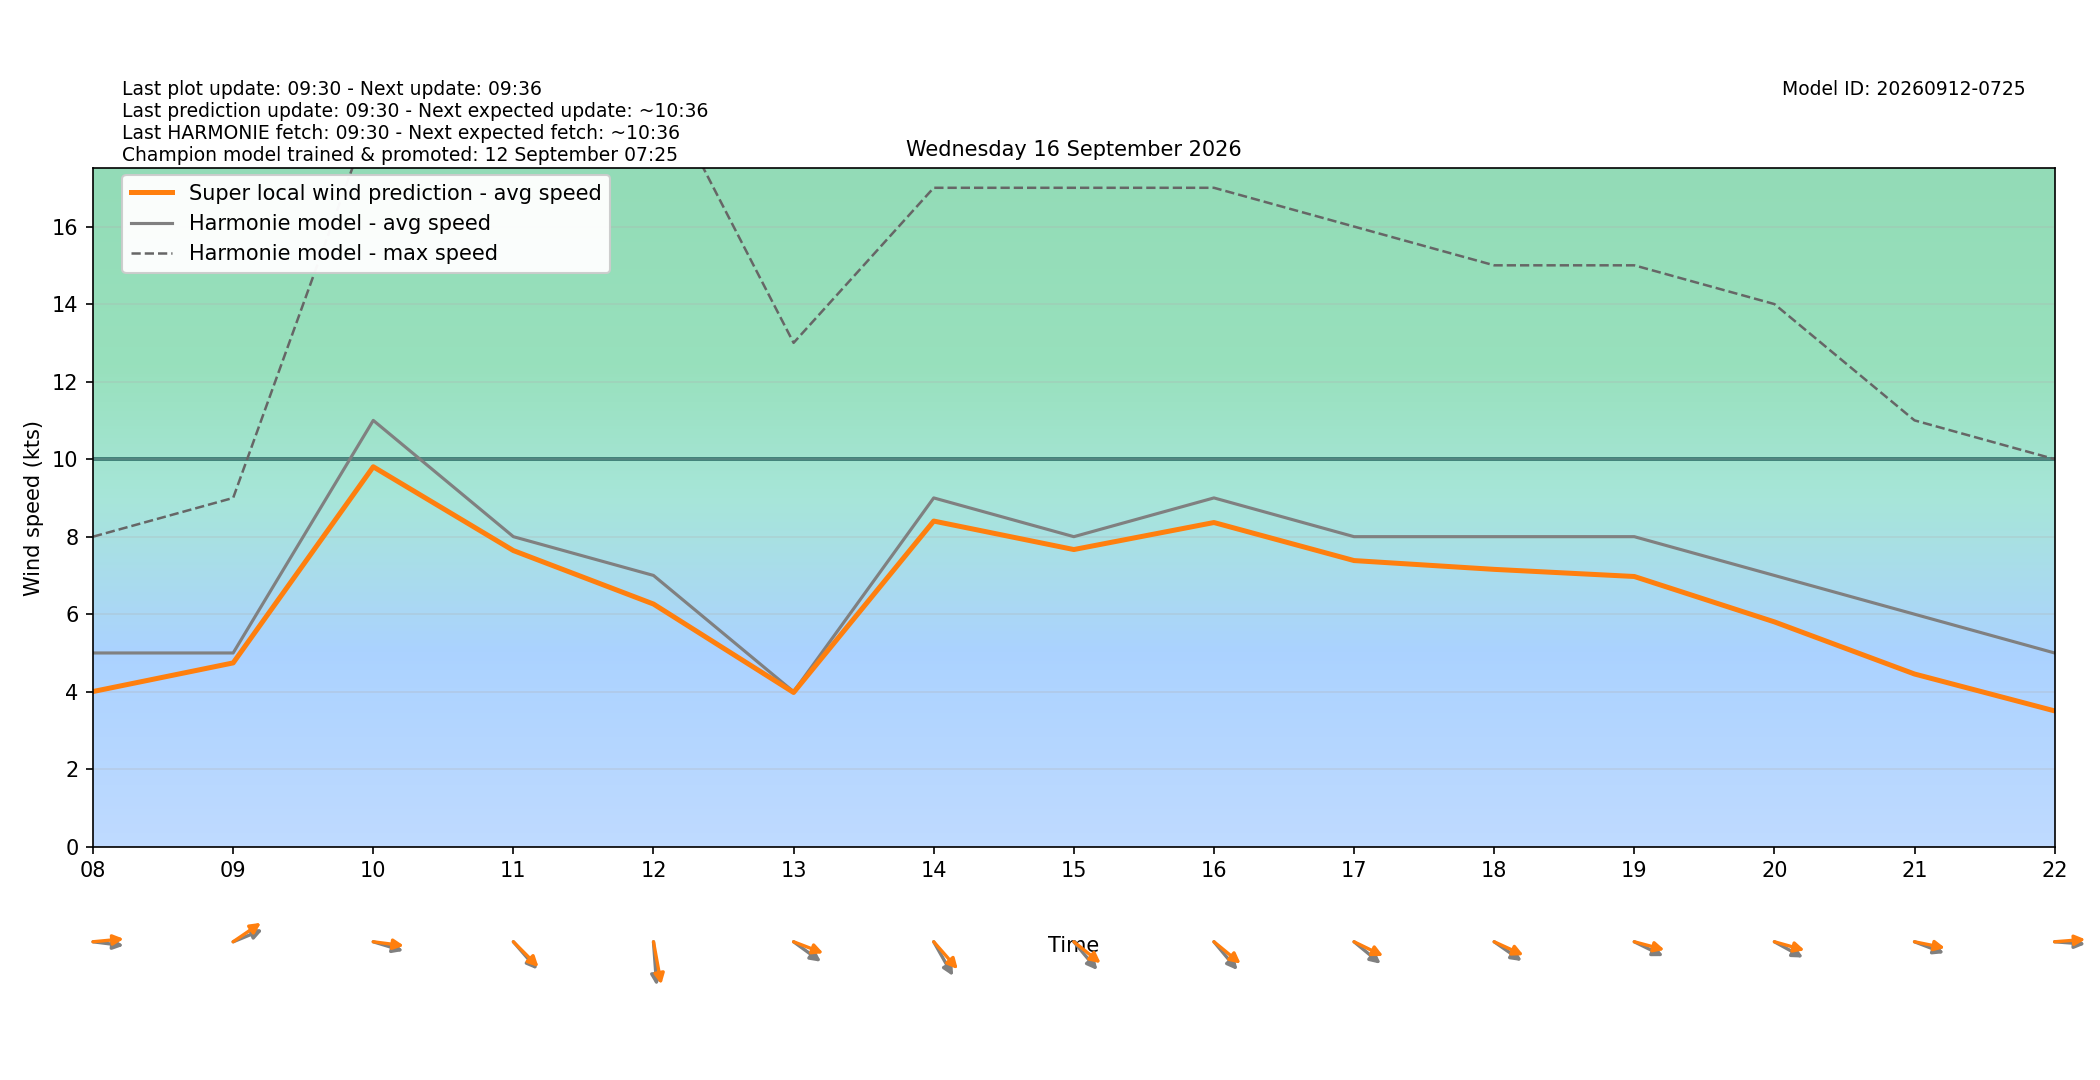

The file beside this chart, header and first rows:
target_time_utc, target_time_local, hour_utc, hour_local, forecast_wind_speed, forecast_wind_min, forecast_wind_max, lstm_pred_wind_speed, delta_speed_lstm_minus_forecast, forecast_wind_dir_deg, lstm_pred_wind_dir_deg, delta_dir_lstm_minus_forecast
2026-09-15T22:00:00Z, 2026-09-16T00:00:00+0200, 22, 00, 2.0, 2.0, 6.0, 0.1936, -1.806, 313.0, 308.2, -4.814
2026-09-15T23:00:00Z, 2026-09-16T01:00:00+0200, 23, 01, 3.0, 3.0, 4.0, 1.757, -1.243, 201.0, 196.3, -4.655
2026-09-16T00:00:00Z, 2026-09-16T02:00:00+0200, 00, 02, 4.0, 4.0, 14.0, 2.649, -1.351, 297.0, 291.1, -5.898
2026-09-16T01:00:00Z, 2026-09-16T03:00:00+0200, 01, 03, 8.0, 8.0, 14.0, 5.808, -2.192, 317.0, 310.8, -6.18
2026-09-16T02:00:00Z, 2026-09-16T04:00:00+0200, 02, 04, 8.0, 8.0, 15.0, 6.062, -1.938, 302.0, 296.1, -5.94
2026-09-16T03:00:00Z, 2026-09-16T05:00:00+0200, 03, 05, 6.0, 6.0, 14.0, 4.476, -1.524, 301.0, 294.1, -6.921
2026-09-16T04:00:00Z, 2026-09-16T06:00:00+0200, 04, 06, 6.0, 6.0, 10.0, 4.197, -1.803, 301.0, 295.9, -5.077
2026-09-16T05:00:00Z, 2026-09-16T07:00:00+0200, 05, 07, 5.0, 5.0, 10.0, 3.9, -1.1, 279.0, 271.8, -7.175
2026-09-16T06:00:00Z, 2026-09-16T08:00:00+0200, 06, 08, 5.0, 5.0, 8.0, 4.005, -0.9946, 275.0, 266.2, -8.804
2026-09-16T07:00:00Z, 2026-09-16T09:00:00+0200, 07, 09, 5.0, 5.0, 9.0, 4.744, -0.2563, 254.0, 244.5, -9.5
2026-09-16T08:00:00Z, 2026-09-16T10:00:00+0200, 08, 10, 11.0, 11.0, 19.0, 9.803, -1.197, 282.0, 275.2, -6.805
2026-09-16T09:00:00Z, 2026-09-16T11:00:00+0200, 09, 11, 8.0, 8.0, 21.0, 7.642, -0.3584, 309.0, 305.1, -3.882
2026-09-16T10:00:00Z, 2026-09-16T12:00:00+0200, 10, 12, 7.0, 7.0, 20.0, 6.262, -0.7378, 354.0, 345.4, -8.579
2026-09-16T11:00:00Z, 2026-09-16T13:00:00+0200, 11, 13, 4.0, 4.0, 13.0, 3.981, -0.01882, 297.0, 285, -11.99
2026-09-16T12:00:00Z, 2026-09-16T14:00:00+0200, 12, 14, 9.0, 9.0, 17.0, 8.403, -0.5972, 321.0, 308.6, -12.42
2026-09-16T13:00:00Z, 2026-09-16T15:00:00+0200, 13, 15, 8.0, 8.0, 17.0, 7.668, -0.3321, 310.0, 299.1, -10.87
2026-09-16T14:00:00Z, 2026-09-16T16:00:00+0200, 14, 16, 9.0, 9.0, 17.0, 8.365, -0.6349, 310.0, 299.8, -10.17
2026-09-16T15:00:00Z, 2026-09-16T17:00:00+0200, 15, 17, 8.0, 8.0, 16.0, 7.384, -0.6164, 300.0, 288.8, -11.19
2026-09-16T16:00:00Z, 2026-09-16T18:00:00+0200, 16, 18, 8.0, 8.0, 15.0, 7.157, -0.8432, 296.0, 287.7, -8.274
2026-09-16T17:00:00Z, 2026-09-16T19:00:00+0200, 17, 19, 8.0, 8.0, 15.0, 6.973, -1.027, 289.0, 280.6, -8.413
2026-09-16T18:00:00Z, 2026-09-16T20:00:00+0200, 18, 20, 7.0, 7.0, 14.0, 5.802, -1.198, 291.0, 281.1, -9.9
2026-09-16T19:00:00Z, 2026-09-16T21:00:00+0200, 19, 21, 6.0, 6.0, 11.0, 4.457, -1.543, 285.0, 278.1, -6.941
2026-09-16T20:00:00Z, 2026-09-16T22:00:00+0200, 20, 22, 5.0, 5.0, 10.0, 3.506, -1.494, 273.0, 266.8, -6.157
2026-09-16T21:00:00Z, 2026-09-16T23:00:00+0200, 21, 23, 4.0, 4.0, 8.0, 2.734, -1.266, 242.0, 234.1, -7.903
